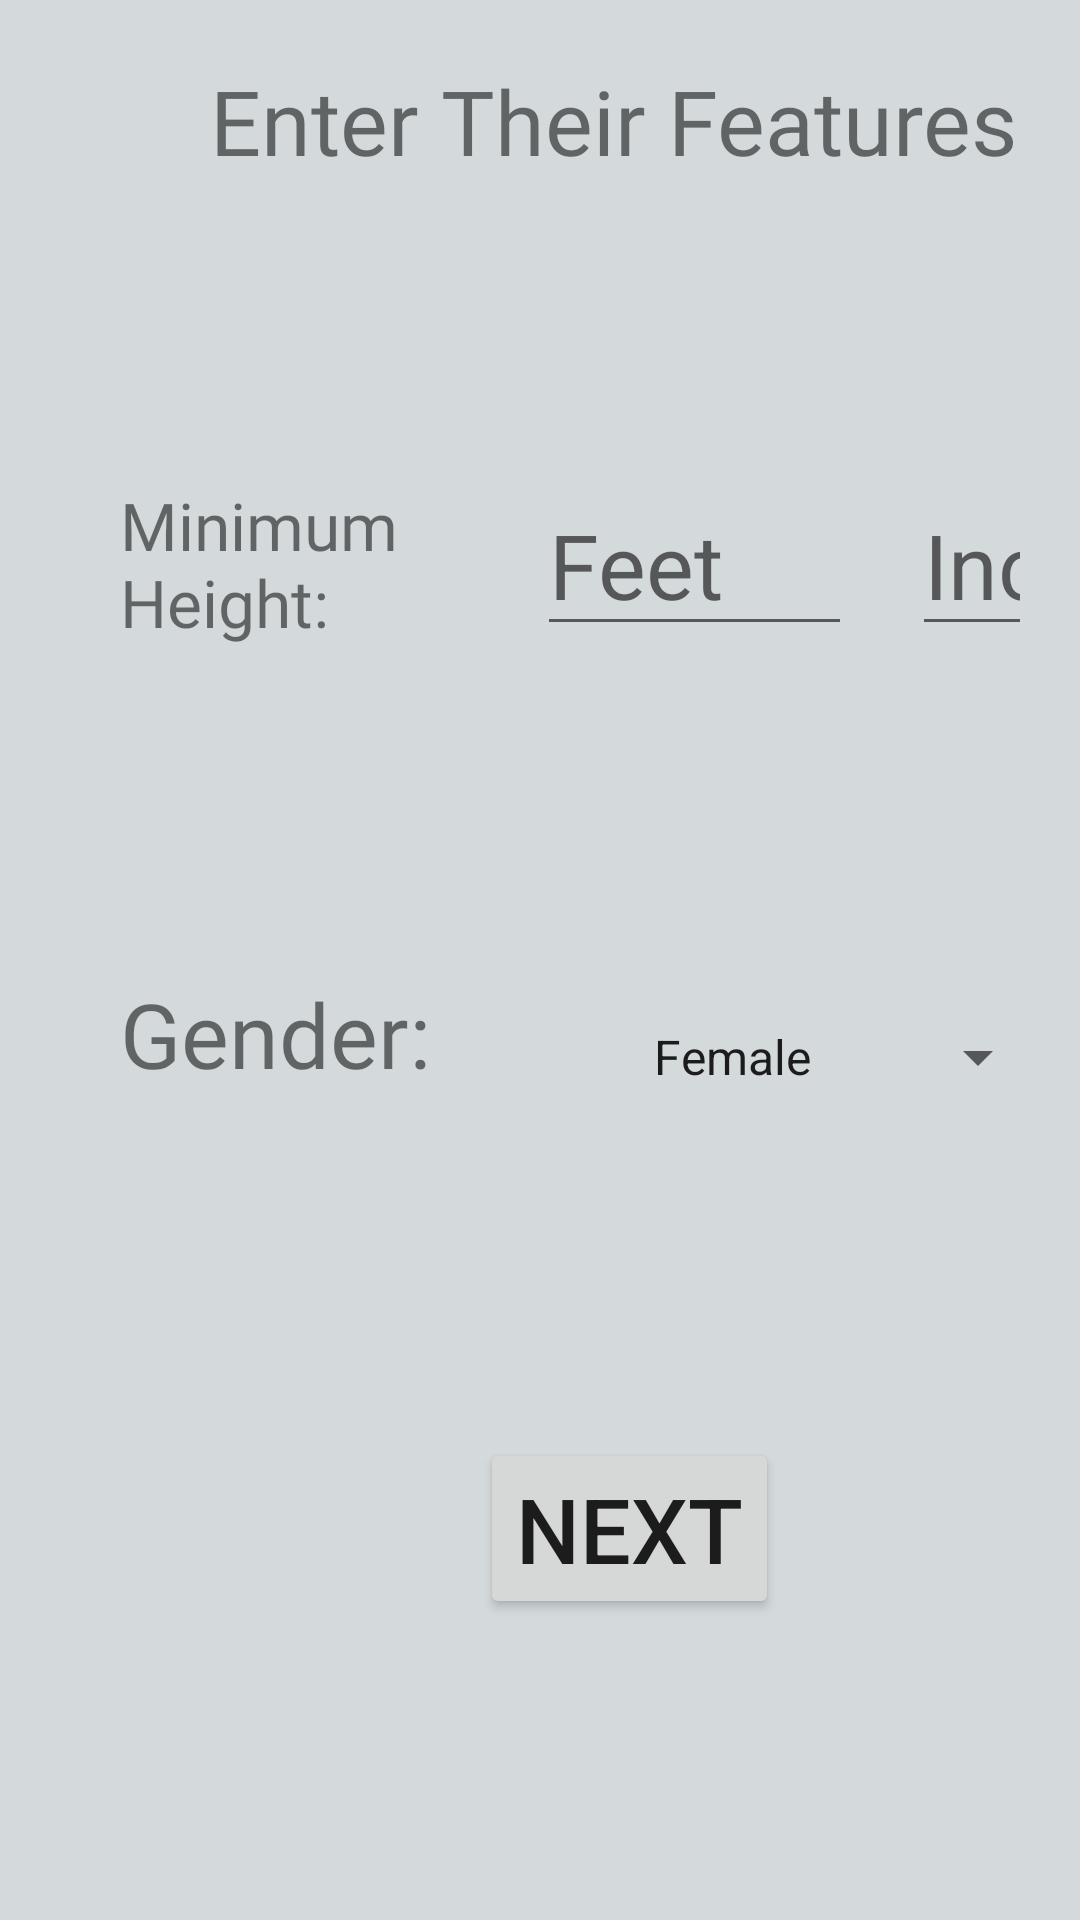

Layout XML and referenced resources for this Android screen:
<!-- AndroidManifest.xml: application theme AppTheme -->
<!-- res/layout/activity_their_features_activities.xml -->
<?xml version="1.0" encoding="utf-8"?>
<ScrollView  xmlns:android="http://schemas.android.com/apk/res/android"
    xmlns:app="http://schemas.android.com/apk/res-auto"
    xmlns:tools="http://schemas.android.com/tools"
    android:layout_width="match_parent"
    android:layout_height="match_parent"
    android:background="@color/their_features">
<androidx.constraintlayout.widget.ConstraintLayout
    android:layout_width="match_parent"
    android:layout_height="match_parent"
    android:layout_margin="@dimen/margin"
    tools:context=".TheirFeaturesActivities">

    <TextView
        android:id="@+id/textView"
        android:layout_width="wrap_content"
        android:layout_height="wrap_content"
        android:layout_marginStart="@dimen/marginStart"
        android:text="@string/theirFeatures"
        android:fontFamily="@font/doppio_one"
        android:textSize="@dimen/textSize"
        app:layout_constraintStart_toStartOf="parent"
        app:layout_constraintTop_toTopOf="parent"></TextView>

    <TextView
        android:id="@+id/textView2"
        android:layout_width="119dp"
        android:layout_height="64dp"
        android:layout_marginStart="@dimen/margin"
        android:layout_marginTop="@dimen/marginTop"
        android:fontFamily="@font/nova_mono"
        android:text="@string/height"
        android:textSize="22dp"
        app:layout_constraintStart_toStartOf="parent"
        app:layout_constraintTop_toBottomOf="@+id/textView"></TextView>

    <EditText
        android:id="@+id/editText"
        android:layout_width="@dimen/width"
        android:layout_height="@dimen/height"
        android:layout_marginStart="@dimen/margin"
        android:layout_marginTop="@dimen/marginTop"
        android:hint="@string/feet"
        android:textSize="@dimen/textSize"
        android:inputType="numberDecimal"
        app:layout_constraintStart_toEndOf="@+id/textView2"
        app:layout_constraintTop_toBottomOf="@+id/textView"></EditText>

    <EditText
        android:id="@+id/editText2"
        android:layout_width="122dp"
        android:layout_height="55dp"
        android:layout_marginStart="@dimen/margin"
        android:layout_marginTop="@dimen/marginTop"
        android:hint="@string/inch"
        android:textSize="@dimen/textSize"
        android:inputType="numberDecimal"
        app:layout_constraintStart_toEndOf="@+id/editText"
        app:layout_constraintTop_toBottomOf="@+id/textView"></EditText>

  
    <TextView
        android:id="@+id/textView4"
        android:layout_width="150dp"
        android:layout_height="@dimen/height"
        android:layout_marginStart="@dimen/margin"
        android:layout_marginTop="@dimen/marginTop"
        android:fontFamily="@font/nova_mono"
        android:text="@string/gender"
        android:textSize="@dimen/textSize"
        app:layout_constraintStart_toStartOf="parent"
        app:layout_constraintTop_toBottomOf="@+id/textView2" />

    <Spinner
        android:id="@+id/spinner"
        android:layout_width="140dp"
        android:layout_height="54dp"
        android:layout_marginStart="20dp"
        android:layout_marginTop="110dp"
        android:entries="@array/gender_array"
        app:layout_constraintStart_toEndOf="@+id/textView4"
        app:layout_constraintTop_toBottomOf="@+id/editText2"></Spinner>

    <Button
        android:layout_width="wrap_content"
        android:layout_height="wrap_content"
        android:layout_gravity="center"
        android:layout_marginStart="140dp"
        android:layout_marginTop="@dimen/marginTop"
        android:text="@string/next"
        android:textSize="@dimen/textSize"
        android:id="@+id/button"
        android:onClick="theirQualities"
        app:layout_constraintStart_toStartOf="parent"
        app:layout_constraintTop_toBottomOf="@+id/spinner"></Button>
</androidx.constraintlayout.widget.ConstraintLayout>
</ScrollView>
<!-- resources referenced by this layout -->
<resources>
  <string-array name="gender_array">
          <item>Female</item>
          <item>Male</item>
          <item>No Preference</item>
      </string-array>
  <color name="their_features">#D4DADC</color>
  <dimen name="height">55dp</dimen>
  <dimen name="margin">20dp</dimen>
  <dimen name="marginStart">50dp</dimen>
  <dimen name="marginTop">100dp</dimen>
  <dimen name="textSize">30dp</dimen>
  <dimen name="width">105dp</dimen>
  <string name="age">Age:</string>
  <string name="feet">Feet</string>
  <string name="gender">Gender:</string>
  <string name="height">Minimum Height:</string>
  <string name="inch">Inches</string>
  <string name="maximum">Max</string>
  <string name="minimum">Min</string>
  <string name="next">Next</string>
  <string name="theirFeatures">Enter Their Features?</string>
  <style name="AppTheme" parent="Theme.AppCompat.Light.DarkActionBar">
          
          <item name="colorPrimary">@color/colorPrimary</item>
          <item name="colorPrimaryDark">@color/colorPrimaryDark</item>
          <item name="colorAccent">@color/colorAccent</item>
      </style>
  <color name="colorPrimary">#706E73</color>
  <color name="colorPrimaryDark">#00574B</color>
  <color name="colorAccent">#252521</color>
</resources>
